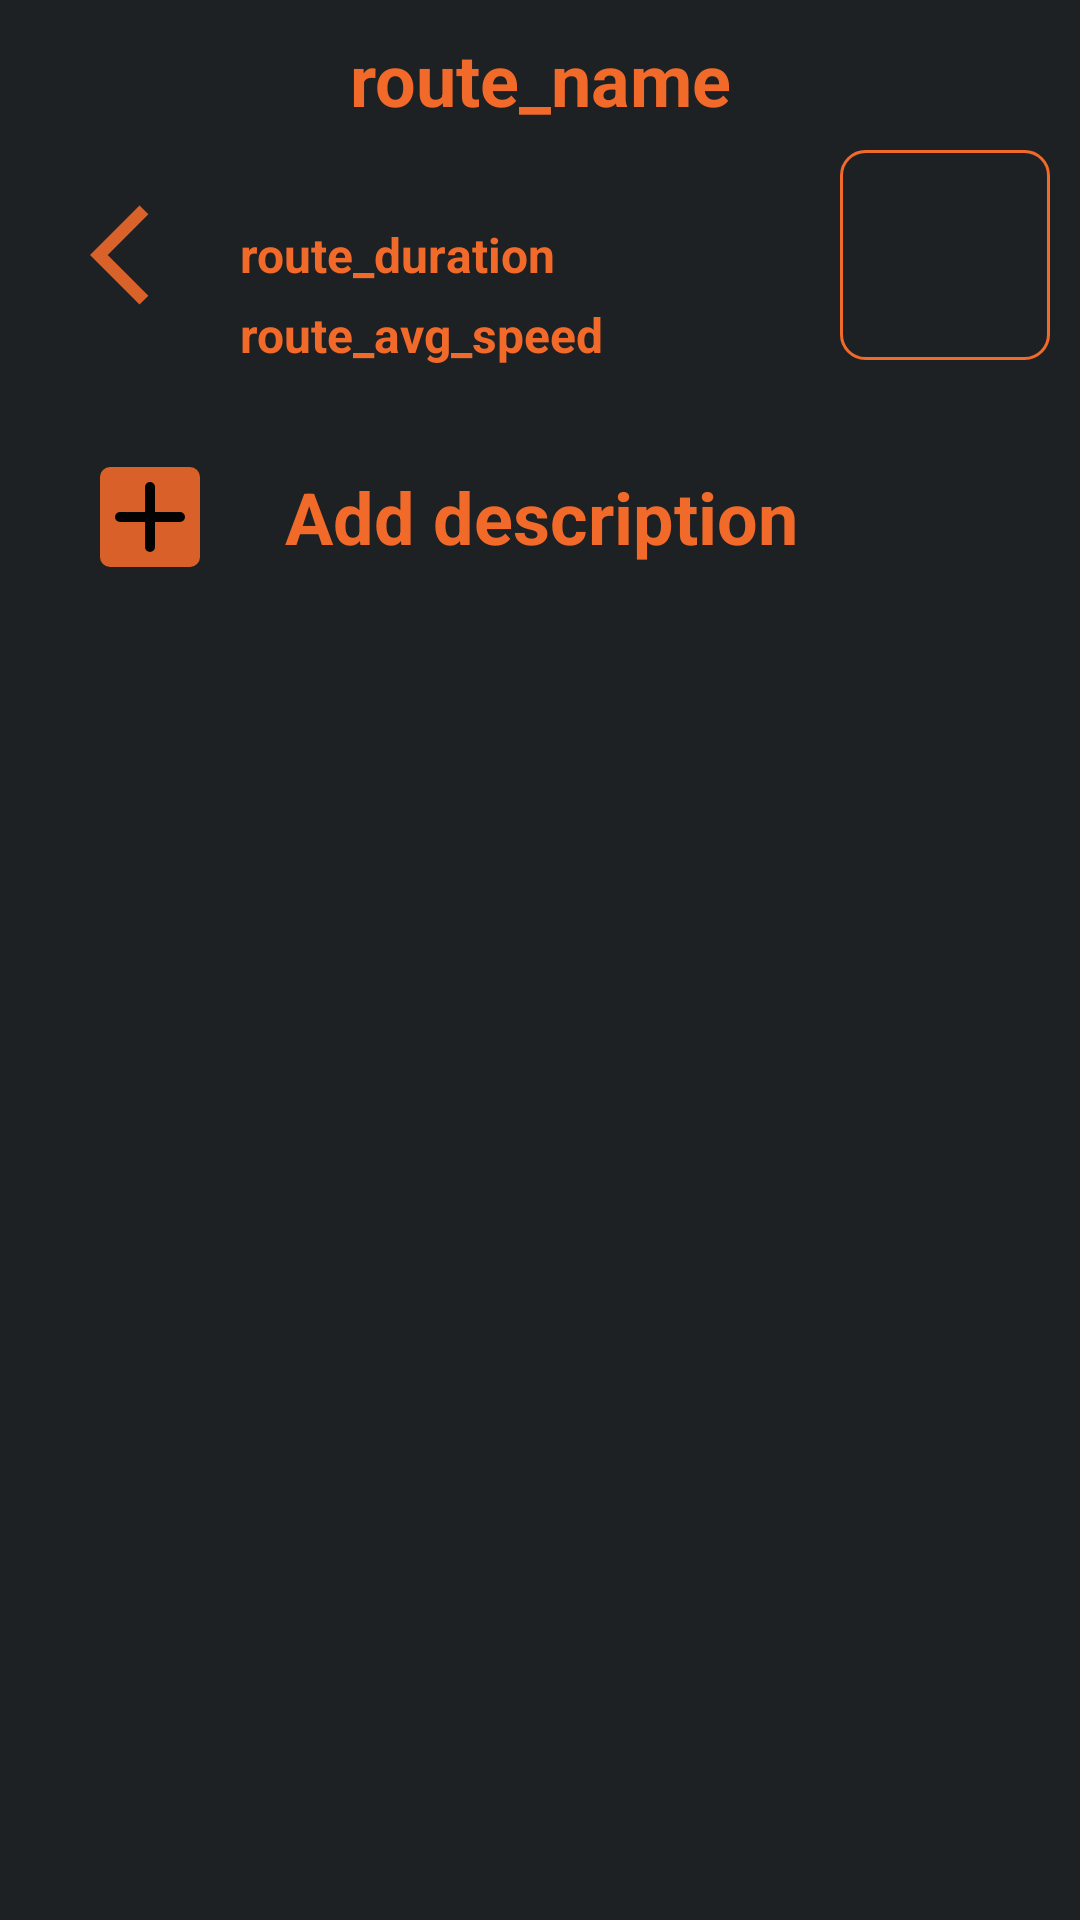

Android layout source for this screen:
<!-- AndroidManifest.xml: application theme Theme.TourismApp -->
<!-- res/layout/fragment_route.xml -->
<?xml version="1.0" encoding="utf-8"?>
<androidx.constraintlayout.widget.ConstraintLayout xmlns:android="http://schemas.android.com/apk/res/android"
    xmlns:app="http://schemas.android.com/apk/res-auto"
    xmlns:tools="http://schemas.android.com/tools"
    android:id="@+id/fragment_route"
    android:layout_width="match_parent"
    android:layout_height="match_parent"
    android:background="@color/myBlack"
    tools:context="com.example.tourismapp.ui.main.photos.RouteFragment">

    <androidx.appcompat.widget.AppCompatImageButton
        android:id="@+id/back_button"
        android:layout_width="wrap_content"
        android:layout_height="wrap_content"
        android:layout_marginStart="30dp"
        android:background="@color/myBlack"
        android:src="@drawable/ic_back"
        app:layout_constraintEnd_toEndOf="parent"
        app:layout_constraintHorizontal_bias="0"
        app:layout_constraintStart_toStartOf="parent"
        app:layout_constraintTop_toTopOf="@id/route_distance"
       app:layout_constraintBottom_toBottomOf="@id/route_avg_speed"/>

    <androidx.appcompat.widget.AppCompatTextView
        android:id="@+id/route_name"
        android:layout_width="wrap_content"
        android:layout_height="wrap_content"
        android:layout_marginTop="10dp"
        android:text="@string/route_name"
        android:textAppearance="@style/customTextStyleLarge"
        app:layout_constraintEnd_toEndOf="parent"
        app:layout_constraintStart_toStartOf="parent"
        app:layout_constraintTop_toTopOf="parent" />

    <androidx.appcompat.widget.AppCompatTextView
        android:id="@+id/route_distance"
        android:layout_width="wrap_content"
        android:layout_height="wrap_content"
        android:layout_marginTop="5dp"
        android:textAppearance="@style/customTextStyle"
        app:layout_constraintEnd_toEndOf="parent"
        app:layout_constraintHorizontal_bias="0"
        android:layout_marginStart="10dp"
        app:layout_constraintStart_toEndOf="@id/back_button"
        app:layout_constraintTop_toBottomOf="@id/route_name" />

    <androidx.appcompat.widget.AppCompatTextView
        android:id="@+id/route_duration"
        android:layout_width="wrap_content"
        android:layout_height="wrap_content"
        android:layout_marginTop="5dp"
        android:text="@string/route_duration"
        android:textAppearance="@style/customTextStyle"
        app:layout_constraintEnd_toEndOf="parent"
        app:layout_constraintHorizontal_bias="0"
        android:layout_marginStart="10dp"
        app:layout_constraintStart_toEndOf="@id/back_button"
        app:layout_constraintTop_toBottomOf="@id/route_distance" />

    <androidx.appcompat.widget.AppCompatTextView
        android:id="@+id/route_avg_speed"
        android:layout_width="wrap_content"
        android:layout_height="wrap_content"
        android:layout_marginTop="5dp"
        android:text="@string/route_avg_speed"
        android:textAppearance="@style/customTextStyle"
        app:layout_constraintEnd_toEndOf="parent"
        app:layout_constraintHorizontal_bias="0"
        android:layout_marginStart="10dp"
        app:layout_constraintStart_toEndOf="@id/back_button"
        app:layout_constraintTop_toBottomOf="@id/route_duration" />

    <androidx.appcompat.widget.AppCompatImageView
        android:layout_width="70dp"
        android:layout_height="70dp"
        android:id="@+id/route_mini_picture"
        android:layout_margin="10dp"
        android:scaleType="fitXY"
        android:padding="4dp"
        android:visibility="visible"
        app:layout_constraintEnd_toEndOf="parent"
        app:layout_constraintTop_toTopOf="@id/route_distance"
        app:layout_constraintBottom_toBottomOf="@id/route_avg_speed"
        tools:src = "@tools:sample/backgrounds/scenic"
        android:background="@drawable/border"/>

    <androidx.core.widget.NestedScrollView
        android:layout_width="match_parent"
        android:layout_height="0dp"
        app:layout_constraintBottom_toBottomOf="parent"
        app:layout_constraintEnd_toEndOf="parent"
        app:layout_constraintHorizontal_bias="0.0"
        app:layout_constraintStart_toStartOf="parent"
        app:layout_constraintTop_toBottomOf="@id/route_avg_speed"
        app:layout_constraintVertical_bias="1.0">

        <androidx.constraintlayout.widget.ConstraintLayout
            android:layout_width="match_parent"
            android:layout_height="wrap_content">

            <androidx.recyclerview.widget.RecyclerView
                android:id="@+id/photosRecyclerView"
                android:layout_width="0dp"
                android:layout_height="wrap_content"
                android:layout_margin="10dp"
                android:orientation="horizontal"
                app:layoutManager="androidx.recyclerview.widget.GridLayoutManager"
                app:layout_constraintEnd_toEndOf="parent"
                app:layout_constraintStart_toStartOf="parent"
                app:layout_constraintTop_toTopOf="parent"
                app:layout_constraintVertical_bias="0"
                app:spanCount="2"
                tools:itemCount="50"
                tools:listitem="@layout/photo_item" />

            <androidx.appcompat.widget.AppCompatImageView
                android:id="@+id/route_picture"
                android:layout_width="280dp"
                android:layout_height="350dp"
                android:layout_margin="10dp"
                android:background="@drawable/border"
                android:padding="4dp"
                android:scaleType="fitXY"
                android:visibility="gone"
                app:layout_constraintEnd_toEndOf="parent"
                app:layout_constraintStart_toStartOf="parent"
                app:layout_constraintTop_toTopOf="parent"
                app:layout_constraintVertical_bias="0"
                tools:src="@tools:sample/backgrounds/scenic" />

            <androidx.constraintlayout.widget.Barrier
                android:id="@+id/barrier"
                android:layout_width="wrap_content"
                android:layout_height="wrap_content"
                app:barrierDirection="bottom"
                app:constraint_referenced_ids="photosRecyclerView,route_picture"
                app:layout_constraintEnd_toEndOf="parent"
                app:layout_constraintStart_toStartOf="parent" />

            <LinearLayout
                android:id="@+id/linear_layout"
                android:layout_width="match_parent"
                android:layout_height="wrap_content"
                android:layout_marginStart="30dp"
                android:layout_marginTop="20dp"
                android:layout_marginEnd="8dp"
                android:orientation="horizontal"
                app:layout_constraintEnd_toEndOf="parent"
                app:layout_constraintStart_toStartOf="parent"
                app:layout_constraintTop_toBottomOf="@id/barrier">

                <androidx.appcompat.widget.AppCompatImageButton
                    android:id="@+id/add_description_button"
                    android:layout_width="40dp"
                    android:layout_height="40dp"
                    android:background="@color/myBlack"
                    android:src="@drawable/add_icon" />

                <androidx.appcompat.widget.AppCompatTextView
                    android:id="@+id/add_description_title"
                    android:layout_width="wrap_content"
                    android:layout_height="wrap_content"
                    android:layout_gravity="center"
                    android:layout_marginStart="25dp"
                    android:text="@string/add_description"
                    android:textAppearance="@style/customTextStyleLarge" />

            </LinearLayout>

            <androidx.appcompat.widget.AppCompatTextView
                android:id="@+id/description"
                android:layout_width="match_parent"
                android:layout_height="wrap_content"
                android:layout_margin="8dp"
                android:background="@drawable/border"
                android:padding="10dp"
                android:textAlignment="center"
                android:textAppearance="@style/customTextStyle"
                android:textColor="@color/myOrange"
                android:textColorHint="@color/myOrange"
                android:visibility="invisible"
                app:layout_constraintTop_toBottomOf="@id/linear_layout" />
        </androidx.constraintlayout.widget.ConstraintLayout>


    </androidx.core.widget.NestedScrollView>


</androidx.constraintlayout.widget.ConstraintLayout>
<!-- res/layout/photo_item.xml (included above) -->
<?xml version="1.0" encoding="utf-8"?>
<androidx.constraintlayout.widget.ConstraintLayout
    xmlns:android="http://schemas.android.com/apk/res/android"
    xmlns:app="http://schemas.android.com/apk/res-auto"
    xmlns:tools="http://schemas.android.com/tools"
    android:id="@+id/photo_item"
    android:layout_width="150dp"
    android:layout_height="150dp">

    <com.google.android.material.card.MaterialCardView
        android:id="@+id/cardView"
        android:layout_width="match_parent"
        android:layout_height="match_parent"
        android:layout_margin="4dp"
        app:cardBackgroundColor="#4DEAD6D6"
        app:cardCornerRadius="10dp"
        app:cardElevation="-3dp"
        app:layout_constraintEnd_toEndOf="parent"
        app:layout_constraintStart_toStartOf="parent"
        app:layout_constraintTop_toTopOf="parent"
        app:layout_constraintHorizontal_bias="0"
        app:strokeColor="@color/myOrange"
        app:strokeWidth="1dp"
        >

        <androidx.appcompat.widget.AppCompatImageView
            android:layout_width="20dp"
            android:layout_height="20dp"
            android:elevation="5dp"
            android:layout_marginTop="15dp"
            android:layout_marginEnd="15dp"
            android:id="@+id/trash_icon"
            android:visibility="visible"
            android:layout_gravity="top|end"
            android:src="@drawable/trash_icon_2"/>

        <androidx.appcompat.widget.AppCompatImageView
            android:id="@+id/photo"
            android:layout_width="match_parent"
            android:layout_height="match_parent"
            tools:src="@tools:sample/backgrounds/scenic"
            android:adjustViewBounds="true"
            />

        <androidx.appcompat.widget.AppCompatImageView
            android:id="@+id/info_background"
            android:layout_width="match_parent"
            android:layout_height="40dp"
            android:layout_gravity="bottom"
            android:src="#A6000000" />

    </com.google.android.material.card.MaterialCardView>


    <androidx.appcompat.widget.AppCompatTextView
        android:id="@+id/date"
        android:layout_width="wrap_content"
        android:layout_height="wrap_content"
        android:text="@string/date"
        android:textSize="12sp"
        android:textAlignment="center"
        android:textColor="@color/white"
        app:layout_constraintBottom_toBottomOf="@id/cardView"
        app:layout_constraintEnd_toEndOf="@id/cardView"
        app:layout_constraintHorizontal_bias="0.5"
        app:layout_constraintStart_toStartOf="@id/cardView"
        app:layout_constraintTop_toTopOf="@id/cardView"
        app:layout_constraintVertical_bias="0.9" />


</androidx.constraintlayout.widget.ConstraintLayout>
<!-- resources referenced by this layout -->
<resources>
  <color name="myBlack">#1e2124</color>
  <color name="myOrange">#f16a2a</color>
  <color name="white">#FFFFFFFF</color>
  <!-- drawable add_icon (drawable) -->
  <vector android:alpha="0.89" android:height="40dp"
      android:viewportHeight="24" android:viewportWidth="24"
      android:width="40dp" xmlns:android="http://schemas.android.com/apk/res/android">
      <path android:fillColor="@color/myOrange"
          android:pathData="M4,1L20,1A3,3 0,0 1,23 4L23,20A3,3 0,0 1,20 23L4,23A3,3 0,0 1,1 20L1,4A3,3 0,0 1,4 1z"
          android:strokeColor="@color/myBlack" android:strokeLineCap="round"
          android:strokeLineJoin="round" android:strokeWidth="2"/>
      <path android:fillColor="#00000000" android:pathData="M12,6L12,18"
          android:strokeColor="#000" android:strokeLineCap="round"
          android:strokeLineJoin="round" android:strokeWidth="2"/>
      <path android:fillColor="#00000000" android:pathData="M18,12L6,12"
          android:strokeColor="#000" android:strokeLineCap="round"
          android:strokeLineJoin="round" android:strokeWidth="2"/>
  </vector>
  <!-- drawable border (drawable) -->
  <?xml version="1.0" encoding="utf-8"?>
  <shape xmlns:android="http://schemas.android.com/apk/res/android"
      android:shape="rectangle">
      <stroke android:color="@color/myOrange"
          android:width="1dp"/>
      <corners android:radius="8dp"/>
  </shape>
  <!-- drawable ic_back (drawable) -->
  <vector android:alpha="0.89" android:autoMirrored="true"
      android:height="40dp" android:tint="#f16a2a"
      android:viewportHeight="24" android:viewportWidth="24"
      android:width="40dp" xmlns:android="http://schemas.android.com/apk/res/android">
      <path android:fillColor="@android:color/white" android:pathData="M11.67,3.87L9.9,2.1 0,12l9.9,9.9 1.77,-1.77L3.54,12z"/>
  </vector>
  <!-- drawable trash_icon_2: vector/xml drawable (drawable, 2347 chars, omitted) -->
  <string name="add_description">Add description</string>
  <string name="date">date</string>
  <string name="route_avg_speed">route_avg_speed</string>
  <string name="route_duration">route_duration</string>
  <string name="route_name">route_name</string>
  <style name="customTextStyle">
         <item name="android:textColor">@color/myOrange</item>
         <item name="android:textSize">16sp</item>
         <item name="android:textStyle">bold</item>
     </style>
  <style name="customTextStyleLarge">
          <item name="android:textColor">@color/myOrange</item>
          <item name="android:textSize">24sp</item>
          <item name="android:textStyle">bold</item>
      </style>
  <style name="Theme.TourismApp" parent="Theme.MaterialComponents.DayNight.DarkActionBar">
          
          <item name="colorPrimary">@color/myGrey</item>
          <item name="colorPrimaryVariant">@color/myOrange</item>
          <item name="colorOnPrimary">@color/white</item>
          
          <item name="colorSecondary">@color/myGrey</item>
          <item name="colorSecondaryVariant">@color/myOrange</item>
          <item name="colorOnSecondary">@color/myGrey</item>
          
          <item name="android:statusBarColor">@android:color/transparent</item>
          
          <item name="android:windowTranslucentStatus">true</item>
          <item name="android:windowTranslucentNavigation">false</item>
          <item name="android:windowLightStatusBar">false</item>
      </style>
  <color name="myGrey">#1e2124</color>
</resources>
